Dataset: reduced_dataset (GitHub, MxWmr/TER_eye_fundus_classification). Classes: glaucoma negative, glaucoma positive.

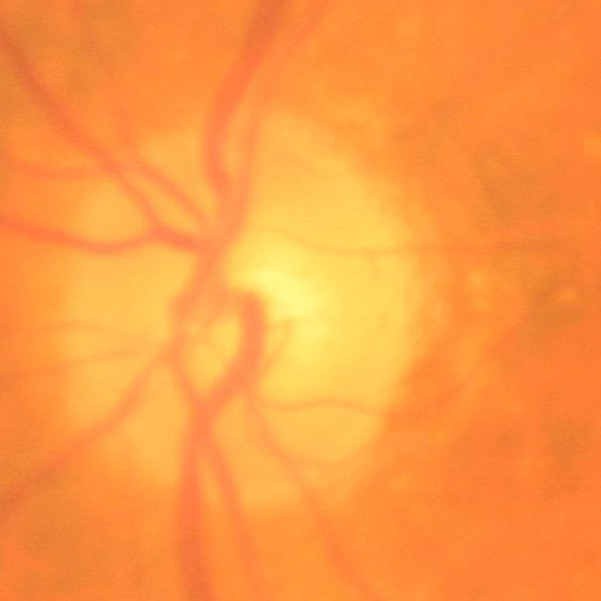
Label: glaucoma negative

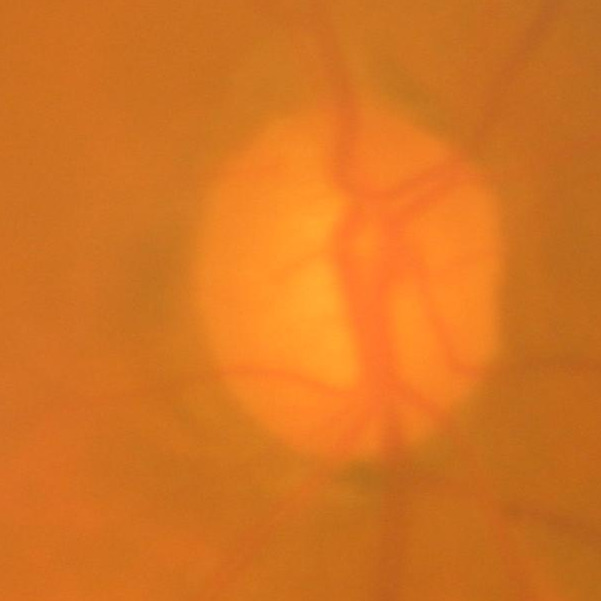
Label: glaucoma positive

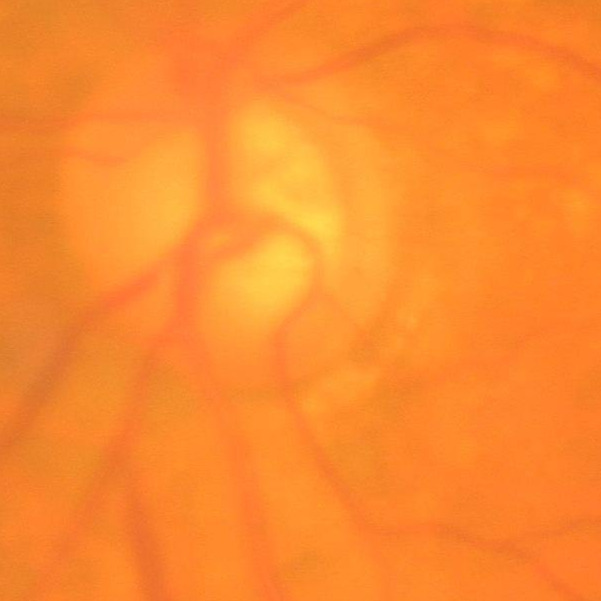
Label: glaucoma positive

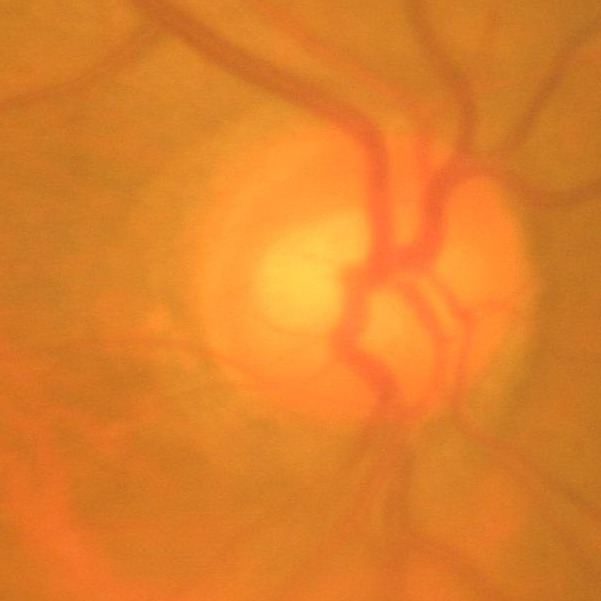
Label: glaucoma negative

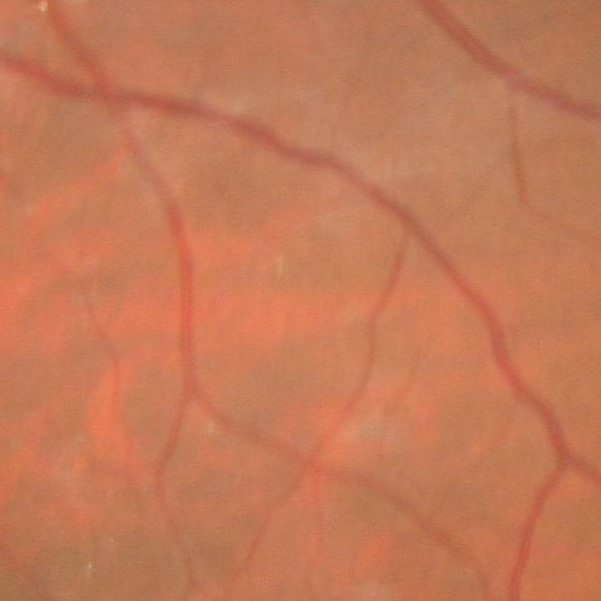
Label: glaucoma negative

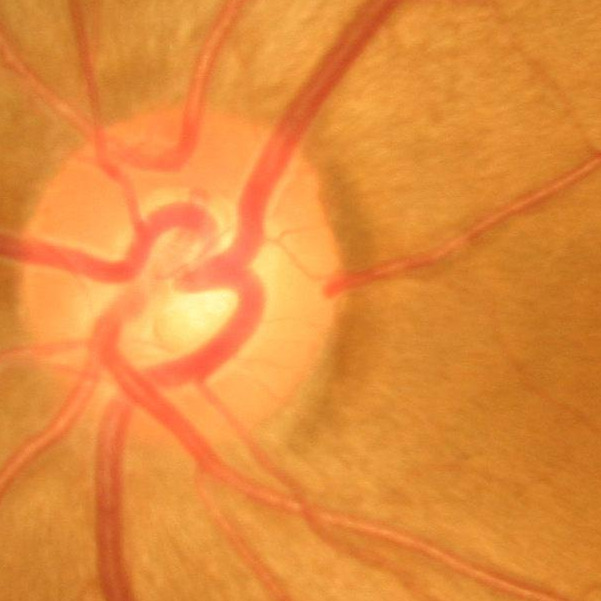
Label: glaucoma negative
